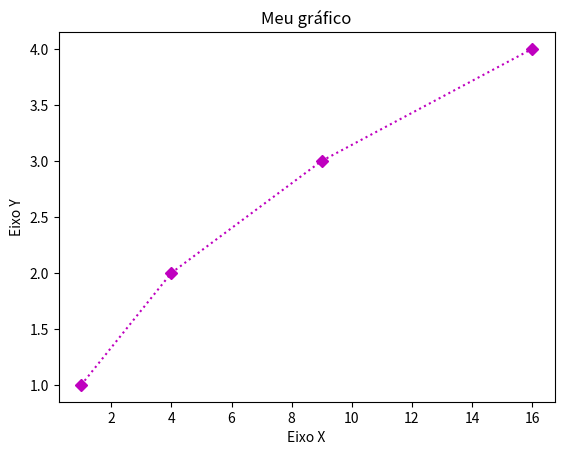

The script that saved this image:
import matplotlib.pyplot as plt 
y = (1,2,3,4)
x = (1,4,9,16)

#plt.xlabel(u'Mês x')
#plt.ylabel(u'Quantidade de chuva y')
plt.xlabel('Eixo X')
plt.ylabel('Eixo Y')
plt.title('Meu gráfico')

#plt.plot(x,y, 'ro')
plt.plot(x, y, "mD:")

plt.show()

